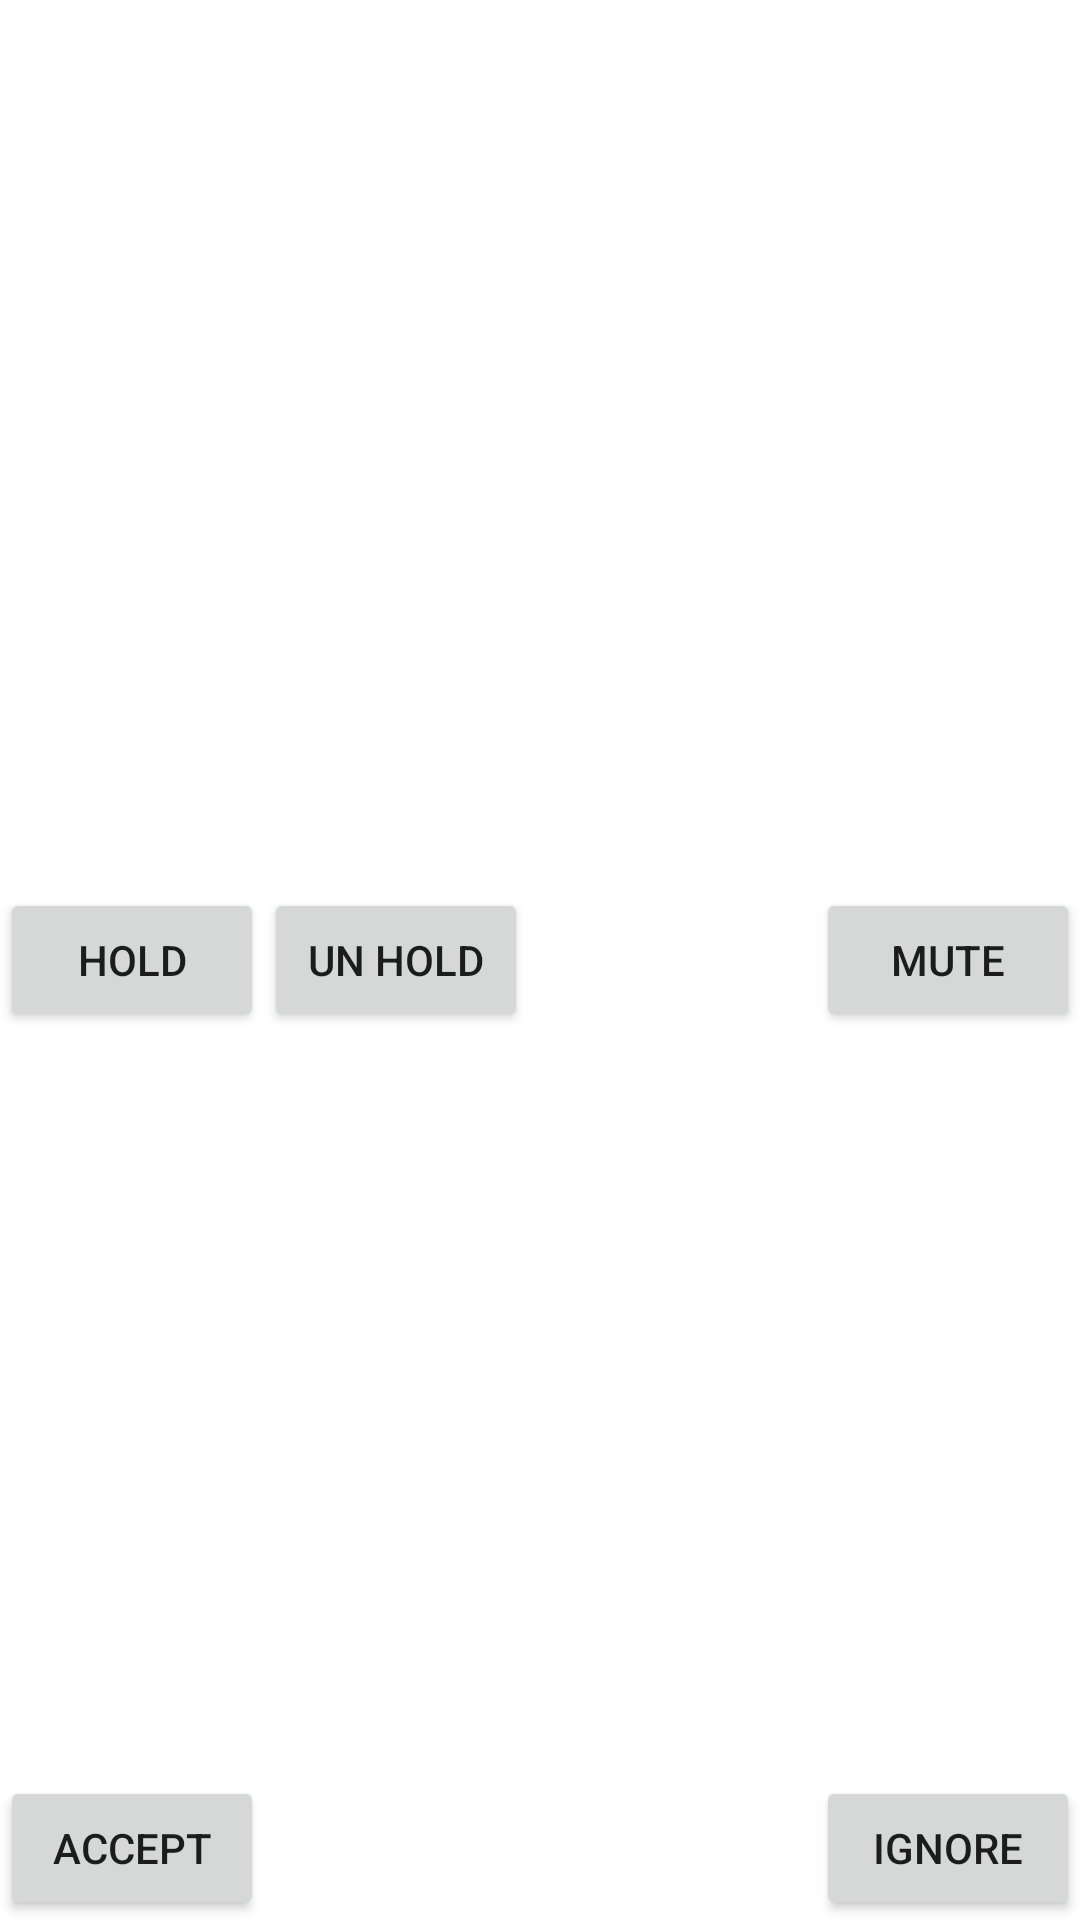

This screen was rendered from an Android layout file. Write that file and the resources it references.
<!-- AndroidManifest.xml: application theme Theme.B1_Project -->
<!-- res/layout/activity_call.xml -->
<?xml version="1.0" encoding="utf-8"?>
<androidx.constraintlayout.widget.ConstraintLayout xmlns:android="http://schemas.android.com/apk/res/android"
    xmlns:app="http://schemas.android.com/apk/res-auto"
    xmlns:tools="http://schemas.android.com/tools"
    android:layout_width="match_parent"
    android:layout_height="match_parent"
    tools:context=".ui.call.CallActivity">

    <TextView
        android:id="@+id/text_view_name"
        android:layout_width="wrap_content"
        android:layout_height="wrap_content"

        app:layout_constraintBottom_toBottomOf="parent"
        app:layout_constraintEnd_toEndOf="parent"
        app:layout_constraintStart_toStartOf="parent"
        app:layout_constraintTop_toTopOf="parent" />

    <Button
        android:id="@+id/btn_accept"
        android:layout_width="wrap_content"
        android:layout_height="wrap_content"
        android:text="ACCEPT"
        app:layout_constraintBottom_toBottomOf="parent"
        app:layout_constraintStart_toStartOf="parent" />

    <Button
        android:id="@+id/btn_ignore"
        android:layout_width="wrap_content"
        android:layout_height="wrap_content"
        android:text="IGNORE"
        app:layout_constraintBottom_toBottomOf="parent"
        app:layout_constraintEnd_toEndOf="parent" />

    <Button
        android:id="@+id/btn_mute"
        android:layout_width="wrap_content"
        android:layout_height="wrap_content"
        android:text="Mute"
        app:layout_constraintBottom_toBottomOf="parent"
        app:layout_constraintEnd_toEndOf="parent"
        app:layout_constraintTop_toTopOf="parent" />

    <Button
        android:id="@+id/btn_hold"
        android:layout_width="wrap_content"
        android:layout_height="wrap_content"
        android:text="Hold"
        app:layout_constraintBottom_toBottomOf="parent"
        app:layout_constraintStart_toStartOf="parent"
        app:layout_constraintTop_toTopOf="parent" />

    <Button
        android:id="@+id/btn_un_hold"
        android:layout_width="wrap_content"
        android:layout_height="wrap_content"
        android:text="Un Hold"
        app:layout_constraintBottom_toBottomOf="parent"
        app:layout_constraintStart_toEndOf="@id/btn_hold"
        app:layout_constraintTop_toTopOf="parent" />
</androidx.constraintlayout.widget.ConstraintLayout>
<!-- resources referenced by this layout -->
<resources>
  <style name="Theme.B1_Project" parent="Theme.MaterialComponents.DayNight.DarkActionBar">
          
          <item name="colorPrimary">@color/purple_500</item>
          <item name="colorPrimaryVariant">@color/purple_700</item>
          <item name="colorOnPrimary">@color/white</item>
          
          <item name="colorSecondary">@color/teal_200</item>
          <item name="colorSecondaryVariant">@color/teal_700</item>
          <item name="colorOnSecondary">@color/black</item>
          
          <item name="android:statusBarColor">?attr/colorPrimaryVariant</item>
          
      </style>
  <!-- not gathered from this repository: default colours our renderer supplied (Android Studio template values) -->
  <color name="purple_500">#FF6200EE</color>
  <color name="purple_700">#FF3700B3</color>
  <color name="teal_200">#FF03DAC5</color>
  <color name="teal_700">#FF018786</color>
  <color name="black">#FF000000</color>
  <color name="white">#FFFFFFFF</color>
</resources>
